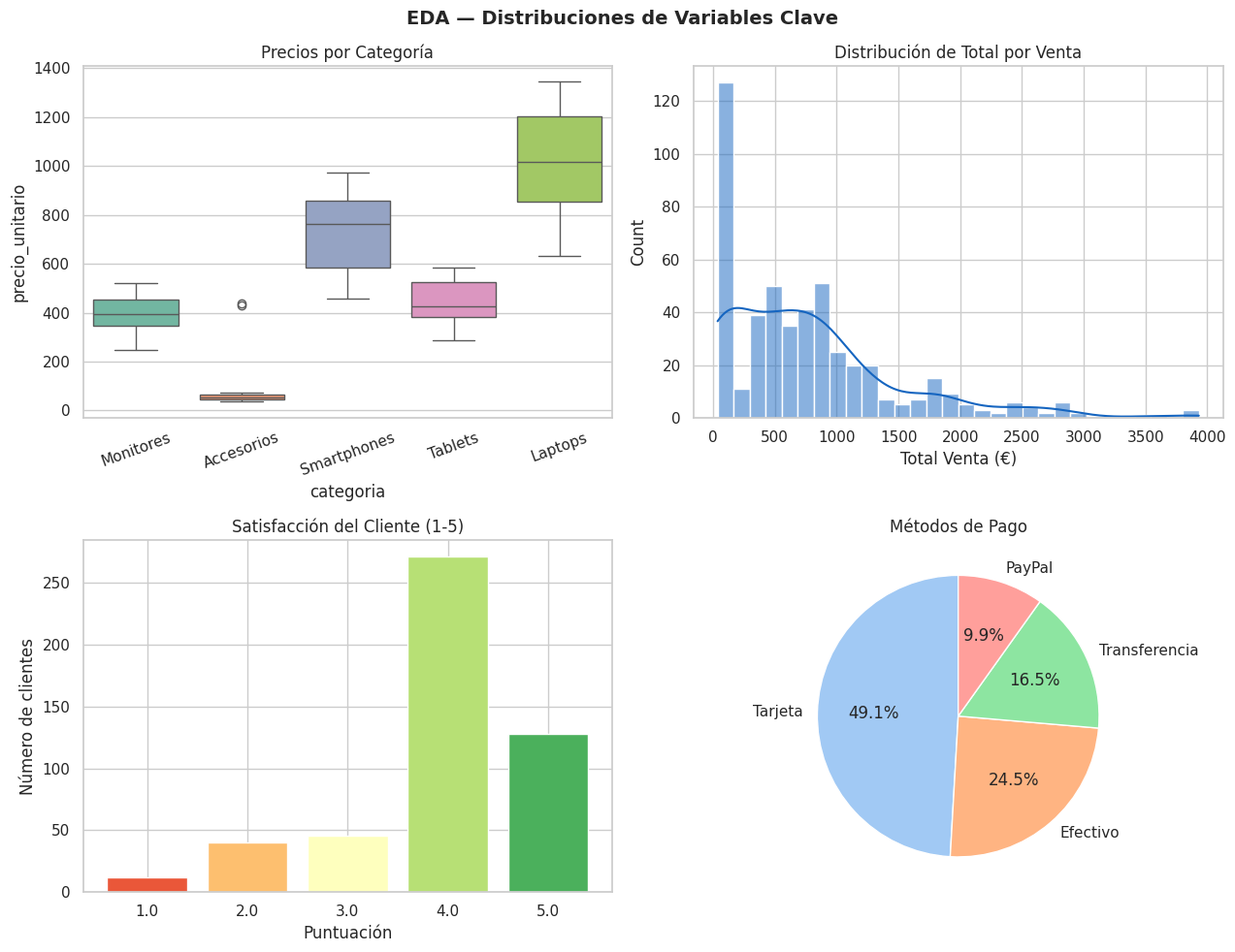
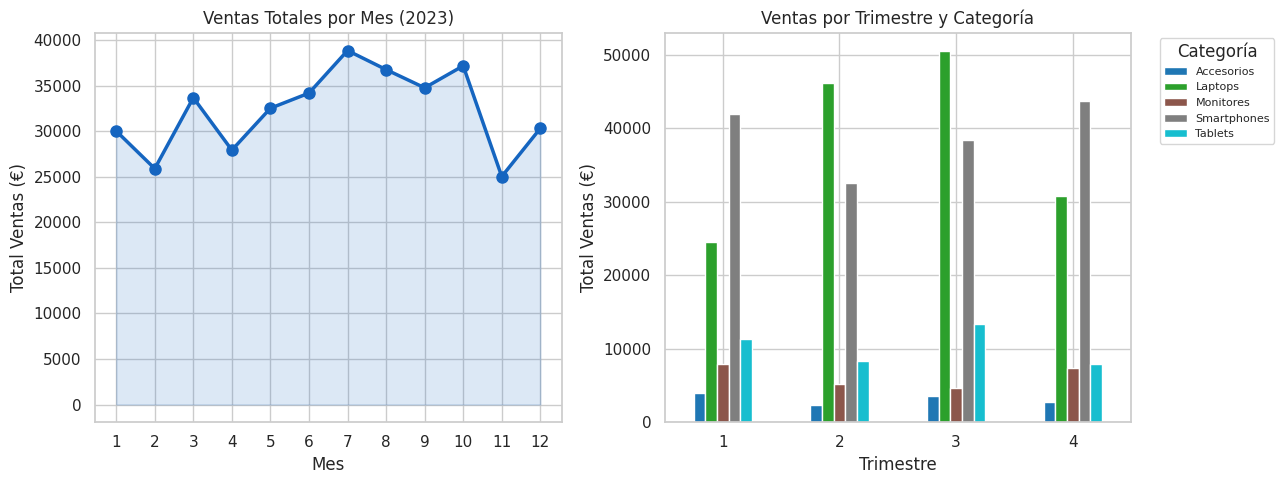
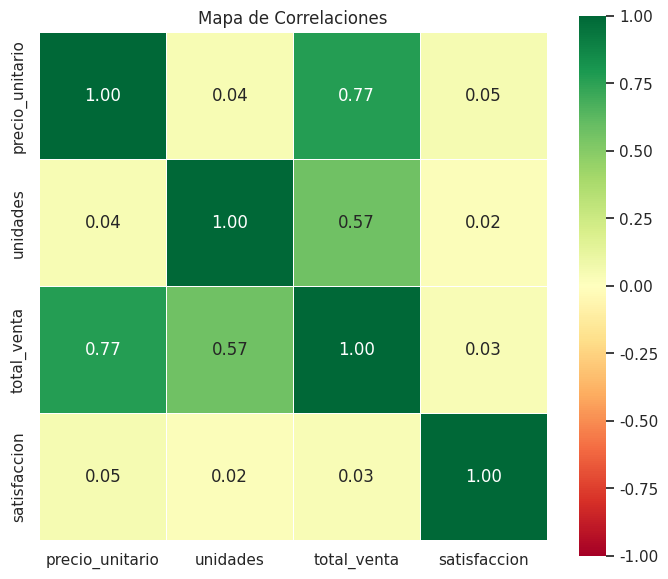

Recreate these plots in Python, in order.
# =============================================================================
# CAPÍTULO 22 — Data Science con Python
# Archivo: 07_analisis_exploratorio.py
# Tema: EDA completo — Análisis Exploratorio de Datos
# =============================================================================
#
# El Análisis Exploratorio de Datos (EDA) es el proceso de "conocer" un
# dataset antes de modelarlo. Es la fase más importante y subestimada del
# Data Science. Un buen EDA:
#   - Revela la calidad real de los datos (nulos, outliers, errores)
#   - Muestra distribuciones y tendencias
#   - Descubre correlaciones y patrones inesperados
#   - Genera hipótesis para el modelado
#
# Este script simula un dataset de ventas de una tienda de electrónica
# y realiza un EDA completo y profesional.
# =============================================================================

try:
    import matplotlib
    matplotlib.use("Agg")
    import matplotlib.pyplot as plt
    import seaborn as sns
    import pandas as pd
    import numpy as np
except ImportError as e:
    print(f"Librería faltante: {e}")
    print("Instala con: pip install pandas numpy matplotlib seaborn")
    exit(1)

import os
import warnings
warnings.filterwarnings("ignore")

OUTPUT_DIR = "graficos_eda"
os.makedirs(OUTPUT_DIR, exist_ok=True)
sns.set_theme(style="whitegrid", palette="husl")

print("=" * 65)
print("EDA COMPLETO — Dataset de Ventas de Tienda de Electrónica")
print("=" * 65)

# =============================================================================
# PASO 1: Generación del dataset
# =============================================================================
print("\n--- PASO 1: Cargando / generando datos ---")

np.random.seed(2024)
N = 500  # 500 transacciones de venta

# Variables del dataset
fechas = pd.date_range("2023-01-01", "2023-12-31", periods=N)
fechas = np.sort(np.random.choice(fechas, N, replace=False))

categorias = np.random.choice(
    ["Laptops", "Smartphones", "Tablets", "Accesorios", "Monitores"],
    N, p=[0.20, 0.30, 0.15, 0.25, 0.10]
)

# Precios realistas por categoría
precios_base = {"Laptops": 900, "Smartphones": 650, "Tablets": 400,
                "Accesorios": 50, "Monitores": 350}
precios = np.array([
    precios_base[cat] * np.random.uniform(0.7, 1.5)
    for cat in categorias
]).round(2)

unidades = np.random.choice([1, 2, 3], N, p=[0.70, 0.20, 0.10])
total_venta = (precios * unidades).round(2)

regiones = np.random.choice(["Norte", "Sur", "Este", "Oeste", "Centro"], N)

# Método de pago
metodo_pago = np.random.choice(
    ["Tarjeta", "Efectivo", "Transferencia", "PayPal"],
    N, p=[0.45, 0.25, 0.20, 0.10]
)

# Puntuación del cliente (1-5)
satisfaccion = np.random.choice([1, 2, 3, 4, 5], N,
                                 p=[0.03, 0.07, 0.15, 0.45, 0.30])

# Introducir problemas realistas (datos faltantes, outliers)
# Algunos registros sin satisfacción (cliente no respondió la encuesta)
idx_sin_satisfaccion = np.random.choice(N, int(N * 0.15), replace=False)
satisfaccion = satisfaccion.astype(float)
satisfaccion[idx_sin_satisfaccion] = np.nan

# Outliers en precio (errores de entrada de datos)
idx_outliers = np.random.choice(N, 5, replace=False)
precios[idx_outliers] = precios[idx_outliers] * 10  # Error: precio x10

df = pd.DataFrame({
    "fecha": pd.to_datetime(fechas),
    "categoria": categorias,
    "precio_unitario": precios,
    "unidades": unidades,
    "total_venta": total_venta,
    "region": regiones,
    "metodo_pago": metodo_pago,
    "satisfaccion": satisfaccion
})

print(f"Dataset creado: {df.shape[0]} filas × {df.shape[1]} columnas")

# =============================================================================
# PASO 2: Inspección inicial
# =============================================================================
print("\n--- PASO 2: Inspección inicial ---")

print("\n>> df.head():")
print(df.head())

print("\n>> df.dtypes:")
print(df.dtypes)

print("\n>> df.describe():")
print(df.describe().round(2))

print("\n>> Distribución de categorías:")
print(df["categoria"].value_counts())

# =============================================================================
# PASO 3: Calidad de datos — Nulos y duplicados
# =============================================================================
print("\n--- PASO 3: Calidad de datos ---")

# Análisis de valores nulos
nulos = df.isnull().sum()
pct_nulos = (nulos / len(df) * 100).round(1)
print("\nNulos por columna:")
for col in df.columns:
    if nulos[col] > 0:
        print(f"  {col}: {nulos[col]} ({pct_nulos[col]}%)")
    else:
        print(f"  {col}: 0 (0%)")

# Duplicados
n_duplicados = df.duplicated().sum()
print(f"\nFilas duplicadas: {n_duplicados}")

# =============================================================================
# PASO 4: Detección y manejo de outliers
# =============================================================================
print("\n--- PASO 4: Detección de outliers ---")

# Método IQR (Rango Intercuartílico) — el más robusto para outliers
Q1 = df["precio_unitario"].quantile(0.25)
Q3 = df["precio_unitario"].quantile(0.75)
IQR = Q3 - Q1
limite_inf = Q1 - 1.5 * IQR
limite_sup = Q3 + 1.5 * IQR

outliers = df[(df["precio_unitario"] < limite_inf) | (df["precio_unitario"] > limite_sup)]
print(f"Outliers en precio_unitario: {len(outliers)} registros")
print(f"  Límite inferior: {limite_inf:.2f}")
print(f"  Límite superior: {limite_sup:.2f}")
print(f"  Valores extremos encontrados:\n{outliers[['categoria', 'precio_unitario']].head()}")

# Eliminar outliers y recalcular total_venta
df_limpio = df[
    (df["precio_unitario"] >= limite_inf) &
    (df["precio_unitario"] <= limite_sup)
].copy()
df_limpio["total_venta"] = (df_limpio["precio_unitario"] * df_limpio["unidades"]).round(2)
print(f"\nDataset tras eliminar outliers: {df_limpio.shape[0]} filas")

# Rellenar satisfacción faltante con la mediana
mediana_sat = df_limpio["satisfaccion"].median()
df_limpio["satisfaccion"] = df_limpio["satisfaccion"].fillna(mediana_sat)
print(f"Satisfacción nula rellenada con mediana: {mediana_sat}")

# =============================================================================
# PASO 5: Análisis de distribuciones
# =============================================================================
print("\n--- PASO 5: Distribuciones ---")

fig, axes = plt.subplots(2, 2, figsize=(13, 10))
fig.suptitle("EDA — Distribuciones de Variables Clave", fontsize=14, fontweight="bold")

# Distribución de precios por categoría
sns.boxplot(data=df_limpio, x="categoria", y="precio_unitario",
            palette="Set2", ax=axes[0, 0])
axes[0, 0].set_title("Precios por Categoría")
axes[0, 0].tick_params(axis="x", rotation=20)

# Distribución de ventas totales
sns.histplot(data=df_limpio, x="total_venta", bins=30, kde=True,
             color="#1565C0", ax=axes[0, 1])
axes[0, 1].set_title("Distribución de Total por Venta")
axes[0, 1].set_xlabel("Total Venta (€)")

# Satisfacción del cliente
satisfaccion_counts = df_limpio["satisfaccion"].value_counts().sort_index()
axes[1, 0].bar(satisfaccion_counts.index.astype(str), satisfaccion_counts.values,
               color=sns.color_palette("RdYlGn", 5))
axes[1, 0].set_title("Satisfacción del Cliente (1-5)")
axes[1, 0].set_xlabel("Puntuación")
axes[1, 0].set_ylabel("Número de clientes")

# Ventas por método de pago
pago_data = df_limpio["metodo_pago"].value_counts()
axes[1, 1].pie(pago_data.values, labels=pago_data.index,
               autopct="%1.1f%%", startangle=90,
               colors=sns.color_palette("pastel"))
axes[1, 1].set_title("Métodos de Pago")

plt.tight_layout()
ruta = os.path.join(OUTPUT_DIR, "01_distribuciones.png")
fig.savefig(ruta, dpi=150, bbox_inches="tight")
plt.close(fig)
print(f"Gráfico guardado: {ruta}")

# =============================================================================
# PASO 6: Análisis temporal
# =============================================================================
print("\n--- PASO 6: Tendencias temporales ---")

df_limpio["mes"] = df_limpio["fecha"].dt.month
df_limpio["mes_nombre"] = df_limpio["fecha"].dt.strftime("%b")
df_limpio["dia_semana"] = df_limpio["fecha"].dt.day_name()
df_limpio["trimestre"] = df_limpio["fecha"].dt.quarter

# Ventas mensuales
ventas_mes = df_limpio.groupby("mes")["total_venta"].sum().reset_index()
ventas_mes_nombre = df_limpio.groupby("mes_nombre")["total_venta"].sum()

fig, axes = plt.subplots(1, 2, figsize=(13, 5))

# Ventas por mes
meses_orden = ["Jan", "Feb", "Mar", "Apr", "May", "Jun",
               "Jul", "Aug", "Sep", "Oct", "Nov", "Dec"]
ventas_mens_ord = df_limpio.groupby("mes")["total_venta"].sum()
axes[0].plot(range(1, 13), [ventas_mens_ord.get(m, 0) for m in range(1, 13)],
             marker="o", color="#1565C0", linewidth=2.5, markersize=8)
axes[0].fill_between(range(1, 13), [ventas_mens_ord.get(m, 0) for m in range(1, 13)],
                     alpha=0.15, color="#1565C0")
axes[0].set_title("Ventas Totales por Mes (2023)")
axes[0].set_xlabel("Mes")
axes[0].set_ylabel("Total Ventas (€)")
axes[0].set_xticks(range(1, 13))

# Ventas por trimestre y categoría
ventas_trim_cat = df_limpio.groupby(["trimestre", "categoria"])["total_venta"].sum().reset_index()
pivot = ventas_trim_cat.pivot(index="trimestre", columns="categoria", values="total_venta")
pivot.plot(kind="bar", ax=axes[1], colormap="tab10", edgecolor="white")
axes[1].set_title("Ventas por Trimestre y Categoría")
axes[1].set_xlabel("Trimestre")
axes[1].set_ylabel("Total Ventas (€)")
axes[1].legend(title="Categoría", bbox_to_anchor=(1.05, 1), loc="upper left", fontsize=8)
axes[1].tick_params(axis="x", rotation=0)

plt.tight_layout()
ruta = os.path.join(OUTPUT_DIR, "02_tendencias_tiempo.png")
fig.savefig(ruta, dpi=150, bbox_inches="tight")
plt.close(fig)
print(f"Gráfico guardado: {ruta}")

# =============================================================================
# PASO 7: Correlaciones
# =============================================================================
print("\n--- PASO 7: Correlaciones ---")

# Codificar variables categóricas para incluirlas en la correlación
df_corr = df_limpio[["precio_unitario", "unidades", "total_venta", "satisfaccion"]].copy()
correlacion = df_corr.corr()
print(f"\nMatriz de correlación:\n{correlacion.round(3)}")

fig, ax = plt.subplots(figsize=(7, 6))
mask = np.triu(np.ones_like(correlacion, dtype=bool), k=1)  # Ocultar triángulo superior
sns.heatmap(correlacion, annot=True, fmt=".2f", cmap="RdYlGn",
            vmin=-1, vmax=1, center=0, square=True,
            linewidths=0.5, ax=ax)
ax.set_title("Mapa de Correlaciones")
plt.tight_layout()
ruta = os.path.join(OUTPUT_DIR, "03_correlaciones.png")
fig.savefig(ruta, dpi=150, bbox_inches="tight")
plt.close(fig)
print(f"Gráfico guardado: {ruta}")

# =============================================================================
# PASO 8: Resumen ejecutivo — Hallazgos del EDA
# =============================================================================
print("\n--- PASO 8: Resumen ejecutivo ---")

total_ventas = df_limpio["total_venta"].sum()
ticket_promedio = df_limpio["total_venta"].mean()
categoria_top = df_limpio.groupby("categoria")["total_venta"].sum().idxmax()
region_top = df_limpio.groupby("region")["total_venta"].sum().idxmax()
mes_top = df_limpio.groupby("mes")["total_venta"].sum().idxmax()
sat_promedio = df_limpio["satisfaccion"].mean()

print("\n" + "=" * 65)
print("RESUMEN EJECUTIVO — Dataset de Ventas 2023")
print("=" * 65)
print(f"Transacciones analizadas:  {len(df_limpio):,}")
print(f"Ventas totales:            €{total_ventas:,.2f}")
print(f"Ticket promedio:           €{ticket_promedio:,.2f}")
print(f"Categoría más vendida:     {categoria_top}")
print(f"Región con más ventas:     {region_top}")
print(f"Mes más rentable:          Mes {mes_top}")
print(f"Satisfacción promedio:     {sat_promedio:.2f} / 5.0")
print(f"Outliers eliminados:       {len(outliers)}")
print(f"Nulos en satisfacción:     {len(idx_sin_satisfaccion)} (rellenados con mediana)")
print("=" * 65)

print(f"\nTodos los gráficos guardados en: {OUTPUT_DIR}/")
print("\n" + "=" * 65)
print("Fin del Capítulo 22 — ¡Pasa al Capítulo 23: Machine Learning!")
print("=" * 65)
